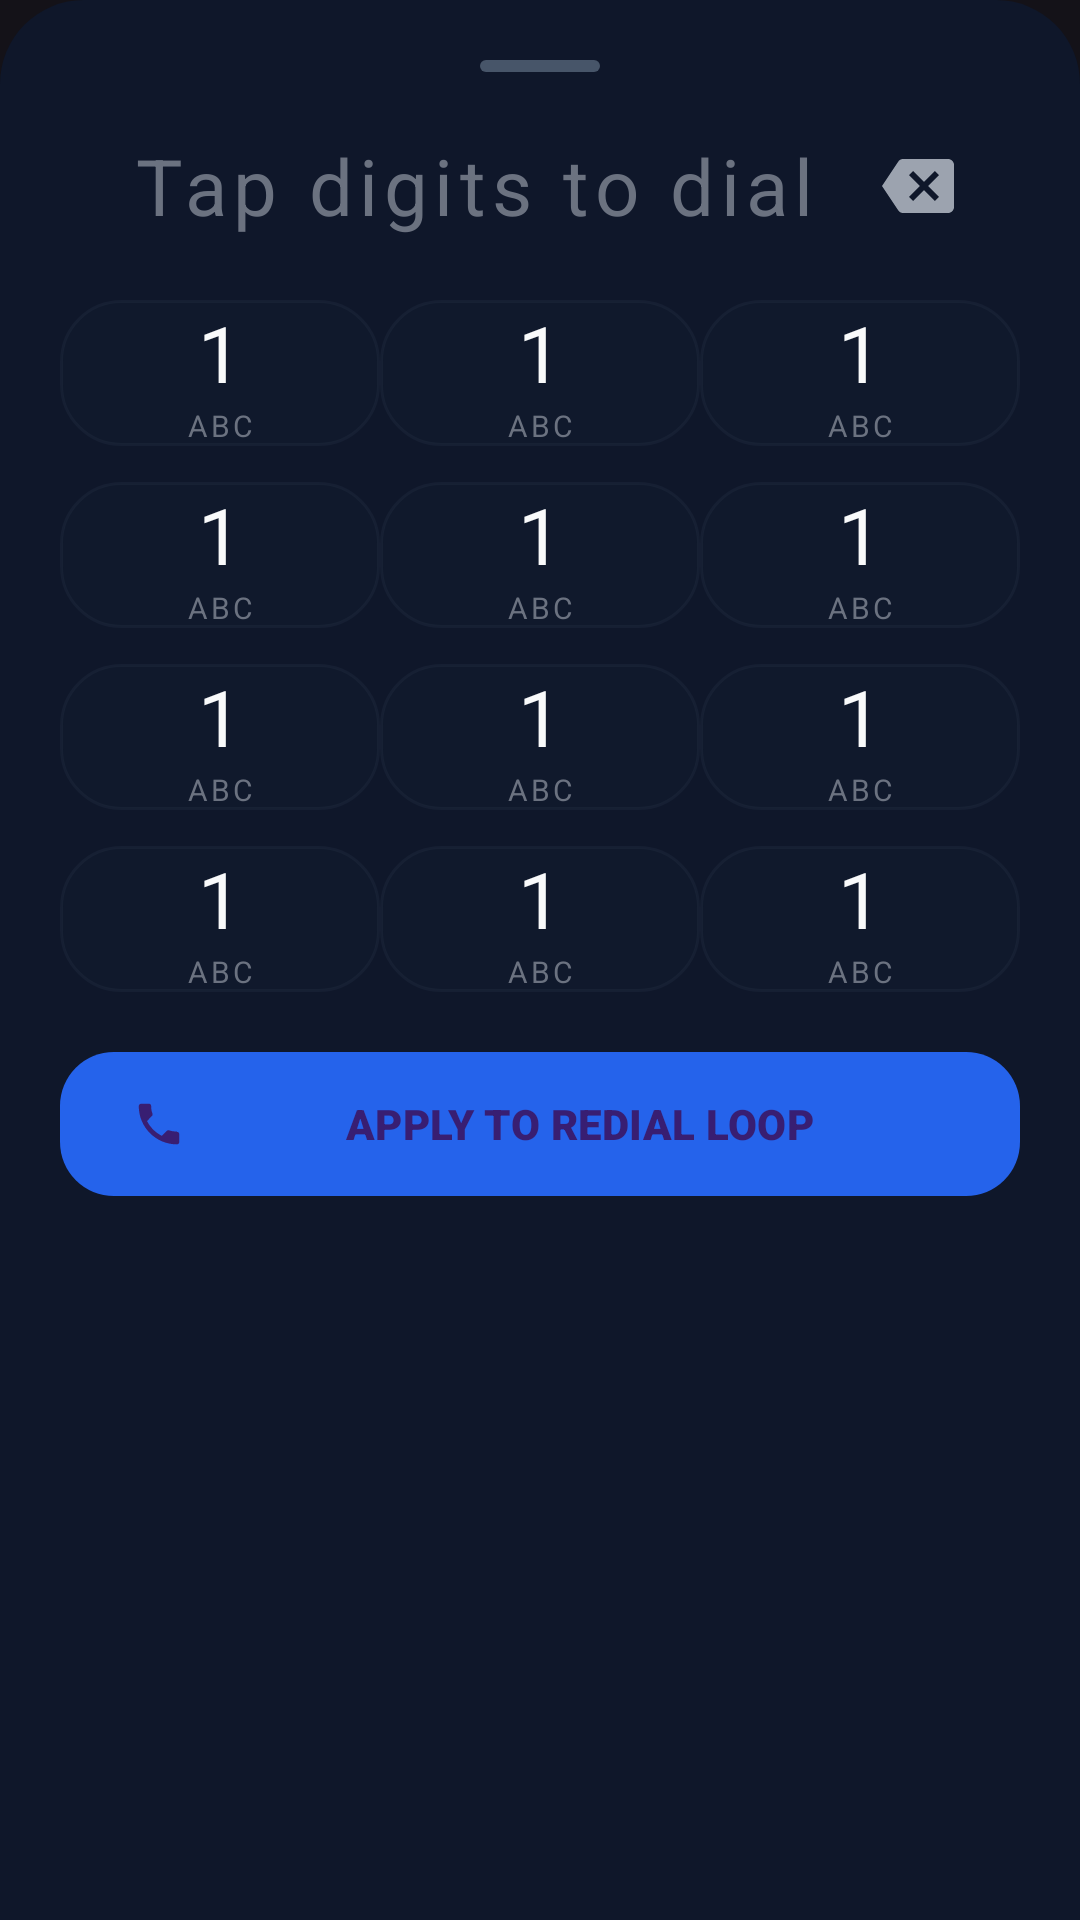

Write the Android layout XML for this screen, with the resource values it uses.
<!-- AndroidManifest.xml: application theme Theme.AutoRedialPro -->
<!-- res/layout/bottom_sheet_dialpad.xml -->
<?xml version="1.0" encoding="utf-8"?>
<LinearLayout xmlns:android="http://schemas.android.com/apk/res/android"
    xmlns:app="http://schemas.android.com/apk/res-auto"
    android:layout_width="match_parent"
    android:layout_height="wrap_content"
    android:background="@drawable/bg_bottom_sheet"
    android:orientation="vertical"
    android:padding="20dp">

    <View
        android:layout_width="40dp"
        android:layout_height="4dp"
        android:layout_gravity="center_horizontal"
        android:layout_marginBottom="16dp"
        android:background="@drawable/bg_drag_handle" />

    <LinearLayout
        android:layout_width="match_parent"
        android:layout_height="wrap_content"
        android:gravity="center_vertical"
        android:orientation="horizontal"
        android:paddingHorizontal="12dp"
        android:paddingBottom="16dp">

        <TextView
            android:id="@+id/tvDialpadDisplay"
            android:layout_width="0dp"
            android:layout_height="wrap_content"
            android:layout_weight="1"
            android:fontFamily="sans-serif-bold"
            android:gravity="center"
            android:hint="Tap digits to dial"
            android:letterSpacing="0.08"
            android:textColor="@color/colorTextPrimary"
            android:textColorHint="@color/colorTextTertiary"
            android:textSize="26sp" />

        <ImageView
            android:id="@+id/btnDialpadBackspace"
            android:layout_width="44dp"
            android:layout_height="44dp"
            android:background="?attr/selectableItemBackgroundBorderless"
            android:padding="10dp"
            android:src="@drawable/ic_backspace"
            app:tint="@color/colorTextSecondary" />
    </LinearLayout>

    <TableLayout
        android:layout_width="match_parent"
        android:layout_height="wrap_content"
        android:stretchColumns="*">

        <TableRow android:layout_marginBottom="12dp">
            <include layout="@layout/item_dialpad_key" android:id="@+id/key1" />
            <include layout="@layout/item_dialpad_key" android:id="@+id/key2" />
            <include layout="@layout/item_dialpad_key" android:id="@+id/key3" />
        </TableRow>

        <TableRow android:layout_marginBottom="12dp">
            <include layout="@layout/item_dialpad_key" android:id="@+id/key4" />
            <include layout="@layout/item_dialpad_key" android:id="@+id/key5" />
            <include layout="@layout/item_dialpad_key" android:id="@+id/key6" />
        </TableRow>

        <TableRow android:layout_marginBottom="12dp">
            <include layout="@layout/item_dialpad_key" android:id="@+id/key7" />
            <include layout="@layout/item_dialpad_key" android:id="@+id/key8" />
            <include layout="@layout/item_dialpad_key" android:id="@+id/key9" />
        </TableRow>

        <TableRow android:layout_marginBottom="16dp">
            <include layout="@layout/item_dialpad_key" android:id="@+id/keyStar" />
            <include layout="@layout/item_dialpad_key" android:id="@+id/key0" />
            <include layout="@layout/item_dialpad_key" android:id="@+id/keyHash" />
        </TableRow>
    </TableLayout>

    <com.google.android.material.button.MaterialButton
        android:id="@+id/btnDialpadApply"
        style="@style/Widget.Material3.Button"
        android:layout_width="match_parent"
        android:layout_height="56dp"
        android:fontFamily="sans-serif-black"
        android:text="APPLY TO REDIAL LOOP"
        app:cornerRadius="18dp"
        app:icon="@drawable/ic_call" />

</LinearLayout>
<!-- res/layout/item_dialpad_key.xml (included above) -->
<?xml version="1.0" encoding="utf-8"?>
<LinearLayout xmlns:android="http://schemas.android.com/apk/res/android"
    android:layout_width="72dp"
    android:layout_height="72dp"
    android:layout_gravity="center"
    android:background="@drawable/bg_dialpad_key"
    android:clickable="true"
    android:focusable="true"
    android:gravity="center"
    android:orientation="vertical">

    <TextView
        android:id="@+id/tvKeyNumber"
        android:layout_width="wrap_content"
        android:layout_height="wrap_content"
        android:fontFamily="sans-serif-bold"
        android:text="1"
        android:textColor="@color/colorTextPrimary"
        android:textSize="26sp" />

    <TextView
        android:id="@+id/tvKeyLetters"
        android:layout_width="wrap_content"
        android:layout_height="wrap_content"
        android:fontFamily="sans-serif"
        android:letterSpacing="0.1"
        android:text="ABC"
        android:textColor="@color/colorTextTertiary"
        android:textSize="10sp" />
</LinearLayout>
<!-- resources referenced by this layout -->
<resources>
  <color name="colorTextPrimary">#F9FAFB</color>
  <color name="colorTextSecondary">#9CA3AF</color>
  <color name="colorTextTertiary">#6B7280</color>
  <!-- drawable bg_bottom_sheet (drawable) -->
  <?xml version="1.0" encoding="utf-8"?>
  <shape xmlns:android="http://schemas.android.com/apk/res/android"
      android:shape="rectangle">
      <solid android:color="#FF0F172A" />
      <corners
          android:topLeftRadius="28dp"
          android:topRightRadius="28dp" />
  </shape>
  <!-- drawable bg_dialpad_key (drawable) -->
  <?xml version="1.0" encoding="utf-8"?>
  <ripple xmlns:android="http://schemas.android.com/apk/res/android"
      android:color="#332563EB">
      <item>
          <shape android:shape="rectangle">
              <solid android:color="#1A1E293B" />
              <corners android:radius="20dp" />
              <stroke android:width="1dp" android:color="#33334155" />
          </shape>
      </item>
  </ripple>
  <!-- drawable bg_drag_handle (drawable) -->
  <?xml version="1.0" encoding="utf-8"?>
  <shape xmlns:android="http://schemas.android.com/apk/res/android"
      android:shape="rectangle">
      <solid android:color="#FF475569" />
      <corners android:radius="2dp" />
  </shape>
  <!-- drawable ic_backspace (drawable) -->
  <vector xmlns:android="http://schemas.android.com/apk/res/android"
      android:width="24dp"
      android:height="24dp"
      android:viewportWidth="24"
      android:viewportHeight="24">
    <path
        android:fillColor="#FF9CA3AF"
        android:pathData="M22,3H7c-0.69,0 -1.23,0.35 -1.59,0.88L0,12l5.41,8.11c0.36,0.53 0.9,0.89 1.59,0.89h15c1.1,0 2,-0.9 2,-2V5c0,-1.1 -0.9,-2 -2,-2zm-3,12.59L17.59,17 14,13.41 10.41,17 9,15.59 12.59,12 9,8.41 10.41,7 14,10.59 17.59,7 19,8.41 15.41,12 19,15.59z"/>
  </vector>
  <!-- drawable ic_call (drawable) -->
  <vector xmlns:android="http://schemas.android.com/apk/res/android"
      android:width="24dp"
      android:height="24dp"
      android:viewportWidth="24"
      android:viewportHeight="24">
    <path
        android:fillColor="#FF2563EB"
        android:pathData="M20.01,15.38c-1.23,0 -2.42,-0.2 -3.53,-0.56 -0.35,-0.12 -0.74,-0.03 -1.02,0.24l-2.2,2.2c-2.83,-1.44 -5.15,-3.75 -6.59,-6.59l2.2,-2.21c0.28,-0.26 0.36,-0.65 0.25,-1C8.7,6.35 8.5,5.16 8.5,3.93 8.5,3.42 8.08,3 7.57,3H4.06C3.55,3 3,3.44 3,4.06c0,9.39 7.61,17 17,17 0.62,0 1,-0.55 1,-1.06v-3.56c0,-0.51 -0.42,-0.93 -0.99,-0.93z"/>
  </vector>
  <style name="Theme.AutoRedialPro" parent="Theme.Material3.Dark.NoActionBar">
          <item name="colorPrimary">@color/colorPrimary</item>
          <item name="android:statusBarColor">@color/colorBackground</item>
          <item name="android:navigationBarColor">@color/colorBackground</item>
      </style>
  <color name="colorPrimary">#2563EB</color>
  <color name="colorBackground">#0B0F19</color>
</resources>
